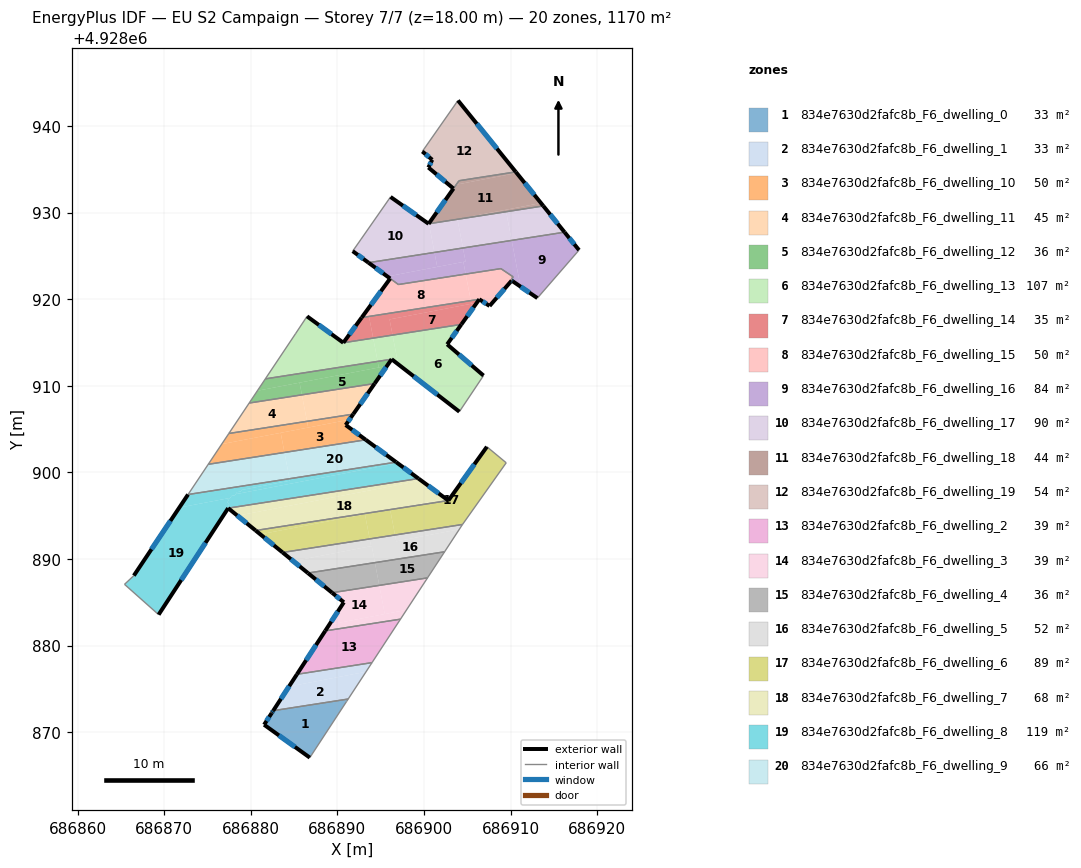
=== STOREY PLAN SPEC (per zone: floor XY polygon, exterior-wall plan segments, windows/doors) ===
zone 1: 834e7630d2fafc8b_F6_dwelling_0  (32.6 m²)
  floor: (686891.25, 4928873.83) (686891.10, 4928873.61) (686891.06, 4928873.55) (686886.82, 4928867.07) (686881.54, 4928870.86) (686882.60, 4928872.49)
  exterior wall: (686881.54, 4928870.87) – (686886.82, 4928867.07)  [6.5 m]
    window: (686883.26, 4928869.63) – (686885.10, 4928868.30)  [2.4 m²]
  exterior wall: (686882.41, 4928872.20) – (686881.54, 4928870.87)  [1.6 m]
    window: (686882.13, 4928871.77) – (686881.82, 4928871.30)  [0.6 m²]
  exterior wall: (686882.45, 4928872.26) – (686882.41, 4928872.20)  [0.1 m]
  exterior wall: (686882.59, 4928872.49) – (686882.45, 4928872.26)  [0.3 m]
    window: (686882.55, 4928872.41) – (686882.50, 4928872.33)  [0.1 m²]
  interior walls: 4
zone 2: 834e7630d2fafc8b_F6_dwelling_1  (32.7 m²)
  floor: (686894.00, 4928878.04) (686893.31, 4928876.98) (686884.41, 4928875.28) (686885.33, 4928876.69)
  floor: (686893.31, 4928876.98) (686891.25, 4928873.83) (686882.59, 4928872.49) (686885.33, 4928876.69) (686884.41, 4928875.28)
  exterior wall: (686885.33, 4928876.69) – (686882.59, 4928872.49)  [5.0 m]
    window: (686884.44, 4928875.32) – (686883.48, 4928873.85)  [1.8 m²]
  interior walls: 3
zone 3: 834e7630d2fafc8b_F6_dwelling_10  (49.7 m²)
  floor: (686883.46, 4928904.57) (686883.89, 4928902.31) (686875.09, 4928900.94) (686876.65, 4928903.27)
  floor: (686891.39, 4928906.09) (686890.96, 4928905.47) (686893.28, 4928903.77) (686883.89, 4928902.31) (686883.46, 4928904.57)
  floor: (686886.49, 4928905.90) (686886.63, 4928905.18) (686876.65, 4928903.27) (686877.47, 4928904.50)
  floor: (686891.84, 4928906.73) (686891.39, 4928906.09) (686886.63, 4928905.18) (686886.49, 4928905.90)
  exterior wall: (686890.96, 4928905.47) – (686891.84, 4928906.73)  [1.5 m]
    window: (686891.24, 4928905.88) – (686891.55, 4928906.32)  [0.6 m²]
  exterior wall: (686893.28, 4928903.77) – (686890.96, 4928905.47)  [2.9 m]
    window: (686892.53, 4928904.32) – (686891.71, 4928904.92)  [1.1 m²]
  interior walls: 3
zone 4: 834e7630d2fafc8b_F6_dwelling_11  (45.4 m²)
  floor: (686885.91, 4928908.96) (686886.49, 4928905.90) (686877.47, 4928904.50) (686879.82, 4928908.01)
  floor: (686894.31, 4928910.26) (686891.84, 4928906.73) (686886.49, 4928905.90) (686885.91, 4928908.96)
  exterior wall: (686891.84, 4928906.73) – (686894.31, 4928910.26)  [4.3 m]
    window: (686892.64, 4928907.88) – (686893.50, 4928909.12)  [1.6 m²]
  interior walls: 3
zone 5: 834e7630d2fafc8b_F6_dwelling_12  (36.4 m²)
  floor: (686894.65, 4928912.82) (686894.79, 4928912.12) (686880.77, 4928909.43) (686881.69, 4928910.81)
  floor: (686896.27, 4928913.07) (686895.73, 4928912.30) (686894.79, 4928912.12) (686894.65, 4928912.82)
  floor: (686885.64, 4928910.37) (686885.91, 4928908.96) (686879.82, 4928908.01) (686880.77, 4928909.43)
  floor: (686895.73, 4928912.30) (686894.31, 4928910.26) (686885.91, 4928908.96) (686885.64, 4928910.37)
  exterior wall: (686894.31, 4928910.26) – (686896.27, 4928913.07)  [3.4 m]
    window: (686894.95, 4928911.18) – (686895.63, 4928912.16)  [1.3 m²]
  interior walls: 3
zone 6: 834e7630d2fafc8b_F6_dwelling_13  (107.4 m²)
  floor: (686894.14, 4928915.51) (686894.65, 4928912.82) (686881.69, 4928910.81) (686885.16, 4928916.00) (686886.50, 4928918.02) (686890.69, 4928914.97)
  floor: (686896.37, 4928915.86) (686897.02, 4928912.49) (686896.27, 4928913.07) (686894.65, 4928912.82) (686894.14, 4928915.51)
  floor: (686904.32, 4928917.09) (686902.68, 4928914.79) (686906.88, 4928911.18) (686904.09, 4928907.01) (686897.02, 4928912.49) (686896.37, 4928915.86)
  exterior wall: (686890.69, 4928914.97) – (686886.50, 4928918.02)  [5.2 m]
    window: (686889.33, 4928915.97) – (686887.86, 4928917.03)  [1.9 m²]
  exterior wall: (686902.68, 4928914.79) – (686904.32, 4928917.09)  [2.8 m]
    window: (686903.21, 4928915.54) – (686903.79, 4928916.35)  [1.0 m²]
  exterior wall: (686906.88, 4928911.18) – (686902.68, 4928914.79)  [5.5 m]
    window: (686905.51, 4928912.36) – (686904.04, 4928913.62)  [2.0 m²]
  exterior wall: (686896.27, 4928913.07) – (686904.09, 4928907.01)  [9.9 m]
    window: (686898.81, 4928911.10) – (686901.55, 4928908.98)  [3.6 m²]
  interior walls: 5
zone 7: 834e7630d2fafc8b_F6_dwelling_14  (35.1 m²)
  floor: (686906.11, 4928919.60) (686904.32, 4928917.09) (686896.37, 4928915.86) (686896.03, 4928917.67)
  floor: (686905.41, 4928919.84) (686905.48, 4928919.48) (686896.03, 4928917.67) (686896.37, 4928915.86) (686894.14, 4928915.51) (686893.66, 4928918.01)
  floor: (686893.66, 4928918.01) (686894.14, 4928915.51) (686890.69, 4928914.97) (686892.81, 4928917.88)
  floor: (686906.39, 4928919.99) (686906.11, 4928919.60) (686905.48, 4928919.48) (686905.41, 4928919.84)
  exterior wall: (686892.81, 4928917.88) – (686890.69, 4928914.97)  [3.6 m]
    window: (686892.12, 4928916.94) – (686891.38, 4928915.92)  [1.3 m²]
  exterior wall: (686904.32, 4928917.09) – (686906.39, 4928919.99)  [3.6 m]
    window: (686904.99, 4928918.04) – (686905.72, 4928919.05)  [1.3 m²]
  interior walls: 2
zone 8: 834e7630d2fafc8b_F6_dwelling_15  (50.5 m²)
  floor: (686904.82, 4928922.91) (686905.41, 4928919.84) (686893.66, 4928918.01) (686893.50, 4928918.83) (686896.10, 4928922.39) (686897.05, 4928921.70)
  floor: (686893.50, 4928918.83) (686893.66, 4928918.01) (686892.81, 4928917.88)
  floor: (686910.30, 4928922.58) (686910.10, 4928922.35) (686910.35, 4928922.18) (686910.25, 4928922.07) (686910.13, 4928922.15) (686907.58, 4928919.22) (686906.39, 4928919.99) (686905.41, 4928919.84) (686904.82, 4928922.91) (686908.88, 4928923.54)
  exterior wall: (686910.13, 4928922.15) – (686910.25, 4928922.07)  [0.2 m]
    window: (686910.17, 4928922.13) – (686910.21, 4928922.10)  [0.1 m²]
  exterior wall: (686907.58, 4928919.22) – (686910.13, 4928922.15)  [3.9 m]
    window: (686908.41, 4928920.18) – (686909.30, 4928921.20)  [1.4 m²]
  exterior wall: (686906.39, 4928919.99) – (686907.58, 4928919.22)  [1.4 m]
    window: (686906.78, 4928919.74) – (686907.19, 4928919.47)  [0.5 m²]
  exterior wall: (686896.10, 4928922.39) – (686892.81, 4928917.88)  [5.6 m]
    window: (686895.03, 4928920.93) – (686893.88, 4928919.35)  [2.0 m²]
  interior walls: 8
zone 9: 834e7630d2fafc8b_F6_dwelling_16  (84.1 m²)
  floor: (686910.13, 4928926.79) (686911.15, 4928921.46) (686910.25, 4928922.07) (686910.35, 4928922.18) (686910.10, 4928922.35) (686910.30, 4928922.58) (686908.88, 4928923.54) (686904.82, 4928922.91) (686904.55, 4928924.31) (686904.80, 4928924.36) (686904.50, 4928925.92)
  floor: (686904.55, 4928924.31) (686904.82, 4928922.91) (686897.05, 4928921.70) (686895.78, 4928922.63)
  floor: (686916.23, 4928927.74) (686917.91, 4928925.67) (686913.10, 4928920.13) (686911.15, 4928921.46) (686910.13, 4928926.79)
  floor: (686901.21, 4928925.41) (686901.53, 4928923.73) (686895.78, 4928922.63) (686893.59, 4928924.22)
  floor: (686904.50, 4928925.92) (686904.80, 4928924.36) (686901.60, 4928923.74) (686901.53, 4928923.73) (686901.21, 4928925.41)
  exterior wall: (686917.91, 4928925.67) – (686916.23, 4928927.74)  [2.7 m]
    window: (686917.36, 4928926.35) – (686916.78, 4928927.07)  [1.0 m²]
  exterior wall: (686910.25, 4928922.07) – (686913.10, 4928920.13)  [3.4 m]
    window: (686911.18, 4928921.44) – (686912.17, 4928920.76)  [1.3 m²]
  exterior wall: (686893.59, 4928924.22) – (686896.10, 4928922.39)  [3.1 m]
    window: (686894.41, 4928923.63) – (686895.28, 4928922.99)  [1.1 m²]
  interior walls: 9
zone 10: 834e7630d2fafc8b_F6_dwelling_17  (90.5 m²)
  floor: (686900.58, 4928928.72) (686901.21, 4928925.41) (686893.59, 4928924.22) (686891.77, 4928925.55) (686892.90, 4928927.16) (686896.11, 4928931.77) (686896.14, 4928931.81) (686896.18, 4928931.78) (686900.54, 4928928.71)
  floor: (686909.49, 4928930.11) (686910.13, 4928926.79) (686904.50, 4928925.92) (686903.87, 4928929.23)
  floor: (686913.78, 4928930.77) (686916.23, 4928927.74) (686910.13, 4928926.79) (686909.49, 4928930.11)
  floor: (686903.87, 4928929.23) (686904.50, 4928925.92) (686901.21, 4928925.41) (686900.58, 4928928.72)
  exterior wall: (686900.54, 4928928.71) – (686896.14, 4928931.81)  [5.4 m]
    window: (686899.11, 4928929.72) – (686897.57, 4928930.80)  [2.0 m²]
  exterior wall: (686916.23, 4928927.74) – (686913.78, 4928930.77)  [3.9 m]
    window: (686915.44, 4928928.73) – (686914.58, 4928929.79)  [1.4 m²]
  exterior wall: (686891.77, 4928925.55) – (686893.59, 4928924.22)  [2.3 m]
    window: (686892.36, 4928925.12) – (686893.00, 4928924.65)  [0.8 m²]
  interior walls: 4
zone 11: 834e7630d2fafc8b_F6_dwelling_18  (43.8 m²)
  floor: (686910.71, 4928934.57) (686913.51, 4928931.11) (686903.86, 4928929.26) (686903.87, 4928929.23) (686900.58, 4928928.72) (686900.57, 4928928.76) (686903.72, 4928933.23)
  floor: (686910.60, 4928934.70) (686910.71, 4928934.57) (686903.72, 4928933.23) (686904.04, 4928933.68)
  floor: (686909.45, 4928930.33) (686909.49, 4928930.11) (686903.87, 4928929.23) (686903.86, 4928929.26)
  floor: (686913.51, 4928931.11) (686913.78, 4928930.77) (686909.49, 4928930.11) (686909.45, 4928930.33)
  exterior wall: (686913.78, 4928930.77) – (686910.60, 4928934.71)  [5.1 m]
    window: (686912.75, 4928932.05) – (686911.64, 4928933.43)  [1.9 m²]
  exterior wall: (686903.41, 4928932.78) – (686900.54, 4928928.71)  [5.0 m]
    window: (686902.48, 4928931.46) – (686901.47, 4928930.04)  [1.8 m²]
  interior walls: 3
zone 12: 834e7630d2fafc8b_F6_dwelling_19  (54.0 m²)
  floor: (686903.72, 4928933.23) (686903.41, 4928932.78) (686903.03, 4928933.10)
  floor: (686903.93, 4928942.95) (686910.60, 4928934.70) (686904.04, 4928933.68) (686903.72, 4928933.23) (686903.03, 4928933.10) (686900.51, 4928935.21) (686900.96, 4928936.10) (686899.81, 4928937.06)
  exterior wall: (686900.96, 4928936.10) – (686900.51, 4928935.21)  [1.0 m]
    window: (686900.81, 4928935.81) – (686900.66, 4928935.50)  [0.4 m²]
  exterior wall: (686899.81, 4928937.06) – (686900.96, 4928936.10)  [1.5 m]
    window: (686900.18, 4928936.75) – (686900.59, 4928936.42)  [0.5 m²]
  exterior wall: (686910.60, 4928934.71) – (686903.93, 4928942.95)  [10.6 m]
    window: (686908.43, 4928937.39) – (686906.10, 4928940.27)  [3.9 m²]
  exterior wall: (686900.51, 4928935.21) – (686903.41, 4928932.78)  [3.8 m]
    window: (686901.45, 4928934.42) – (686902.47, 4928933.57)  [1.4 m²]
  interior walls: 3
zone 13: 834e7630d2fafc8b_F6_dwelling_2  (39.1 m²)
  floor: (686897.29, 4928883.05) (686894.00, 4928878.04) (686885.33, 4928876.69) (686888.60, 4928881.70)
  exterior wall: (686888.60, 4928881.70) – (686885.33, 4928876.69)  [6.0 m]
    window: (686887.54, 4928880.07) – (686886.39, 4928878.32)  [2.2 m²]
  interior walls: 3
zone 14: 834e7630d2fafc8b_F6_dwelling_3  (38.8 m²)
  floor: (686894.84, 4928886.96) (686895.47, 4928883.65) (686889.07, 4928882.42) (686890.75, 4928885.00) (686889.39, 4928886.11)
  floor: (686900.41, 4928887.82) (686897.99, 4928884.13) (686895.47, 4928883.65) (686894.84, 4928886.96)
  floor: (686897.99, 4928884.13) (686897.29, 4928883.05) (686888.60, 4928881.70) (686889.07, 4928882.42)
  exterior wall: (686889.39, 4928886.11) – (686890.75, 4928885.00)  [1.8 m]
    window: (686889.83, 4928885.75) – (686890.31, 4928885.36)  [0.6 m²]
  exterior wall: (686890.75, 4928885.00) – (686888.60, 4928881.70)  [3.9 m]
    window: (686890.05, 4928883.93) – (686889.30, 4928882.78)  [1.4 m²]
  interior walls: 3
zone 15: 834e7630d2fafc8b_F6_dwelling_4  (36.3 m²)
  floor: (686902.38, 4928890.83) (686900.41, 4928887.82) (686894.84, 4928886.96) (686894.34, 4928889.58)
  floor: (686894.34, 4928889.58) (686894.84, 4928886.96) (686889.39, 4928886.11) (686886.60, 4928888.38)
  exterior wall: (686886.60, 4928888.38) – (686889.39, 4928886.11)  [3.6 m]
    window: (686887.51, 4928887.64) – (686888.48, 4928886.85)  [1.3 m²]
  interior walls: 3
zone 16: 834e7630d2fafc8b_F6_dwelling_5  (51.8 m²)
  floor: (686904.08, 4928893.43) (686902.38, 4928890.83) (686894.34, 4928889.58) (686893.97, 4928891.50) (686893.89, 4928891.48) (686893.73, 4928892.32) (686896.66, 4928892.78) (686896.80, 4928892.04)
  floor: (686893.97, 4928891.50) (686894.34, 4928889.58) (686886.60, 4928888.38) (686884.90, 4928889.76)
  floor: (686904.45, 4928893.99) (686904.40, 4928893.91) (686904.08, 4928893.43) (686896.80, 4928892.04) (686896.66, 4928892.78)
  floor: (686893.73, 4928892.32) (686893.89, 4928891.48) (686884.90, 4928889.76) (686883.68, 4928890.76)
  exterior wall: (686883.68, 4928890.76) – (686886.60, 4928888.38)  [3.8 m]
    window: (686884.63, 4928889.98) – (686885.65, 4928889.15)  [1.4 m²]
  interior walls: 4
zone 17: 834e7630d2fafc8b_F6_dwelling_6  (88.8 m²)
  floor: (686909.50, 4928901.11) (686904.45, 4928893.99) (686896.66, 4928892.78) (686896.10, 4928895.71) (686902.82, 4928896.75) (686907.27, 4928902.96)
  floor: (686896.10, 4928895.71) (686896.66, 4928892.78) (686893.73, 4928892.32) (686893.19, 4928895.17) (686895.70, 4928895.65)
  floor: (686893.19, 4928895.17) (686893.73, 4928892.32) (686883.68, 4928890.76) (686881.10, 4928892.85)
  floor: (686895.69, 4928895.65) (686881.10, 4928892.85) (686880.56, 4928893.29)
  exterior wall: (686880.56, 4928893.29) – (686883.68, 4928890.76)  [4.0 m]
    window: (686881.58, 4928892.47) – (686882.66, 4928891.58)  [1.5 m²]
  exterior wall: (686907.27, 4928902.96) – (686902.82, 4928896.75)  [7.6 m]
    window: (686905.82, 4928900.94) – (686904.27, 4928898.77)  [2.8 m²]
  interior walls: 4
zone 18: 834e7630d2fafc8b_F6_dwelling_7  (68.0 m²)
  floor: (686902.82, 4928896.75) (686896.10, 4928895.71) (686896.09, 4928895.72) (686902.54, 4928896.96)
  floor: (686902.54, 4928896.96) (686895.69, 4928895.65) (686880.56, 4928893.29) (686878.46, 4928895.00) (686899.68, 4928899.06)
  floor: (686899.68, 4928899.06) (686878.46, 4928895.00) (686877.51, 4928895.78) (686877.59, 4928895.90) (686899.37, 4928899.29)
  floor: (686877.59, 4928895.90) (686877.51, 4928895.78) (686877.39, 4928895.87)
  exterior wall: (686902.82, 4928896.75) – (686899.37, 4928899.29)  [4.3 m]
    window: (686901.70, 4928897.58) – (686900.49, 4928898.47)  [1.6 m²]
  exterior wall: (686877.39, 4928895.87) – (686880.56, 4928893.29)  [4.1 m]
    window: (686878.42, 4928895.03) – (686879.53, 4928894.13)  [1.5 m²]
  interior walls: 2
zone 19: 834e7630d2fafc8b_F6_dwelling_8  (119.0 m²)
  floor: (686877.63, 4928897.06) (686877.55, 4928896.94) (686877.32, 4928896.90) (686877.45, 4928896.79) (686877.29, 4928896.54) (686877.52, 4928896.35) (686877.35, 4928896.09) (686877.59, 4928895.90) (686877.39, 4928895.87) (686869.36, 4928883.58) (686865.42, 4928887.07) (686866.50, 4928888.08) (686871.20, 4928895.12) (686871.24, 4928895.18) (686871.75, 4928895.94)
  floor: (686896.95, 4928901.07) (686878.26, 4928897.49) (686878.42, 4928897.72) (686875.10, 4928897.08) (686878.83, 4928897.80) (686878.94, 4928897.97) (686884.52, 4928899.04) (686884.47, 4928899.27) (686896.79, 4928901.19)
  floor: (686884.47, 4928899.27) (686884.52, 4928899.04) (686878.94, 4928897.97) (686878.83, 4928897.80) (686875.10, 4928897.08) (686878.42, 4928897.72) (686878.19, 4928897.37) (686877.78, 4928897.29) (686877.63, 4928897.06) (686871.75, 4928895.94) (686872.76, 4928897.45)
  floor: (686899.37, 4928899.29) (686877.59, 4928895.90) (686877.35, 4928896.09) (686877.52, 4928896.35) (686877.29, 4928896.54) (686877.45, 4928896.79) (686877.32, 4928896.90) (686877.55, 4928896.94) (686877.78, 4928897.29) (686878.19, 4928897.37) (686878.26, 4928897.49) (686896.95, 4928901.07)
  exterior wall: (686872.76, 4928897.45) – (686866.50, 4928888.08)  [11.3 m]
    window: (686870.72, 4928894.40) – (686868.53, 4928891.13)  [4.1 m²]
  exterior wall: (686899.37, 4928899.29) – (686896.79, 4928901.19)  [3.2 m]
    window: (686898.53, 4928899.91) – (686897.63, 4928900.57)  [1.2 m²]
  exterior wall: (686869.36, 4928883.58) – (686877.39, 4928895.87)  [14.7 m]
    window: (686871.97, 4928887.57) – (686874.78, 4928891.87)  [5.4 m²]
  interior walls: 4
zone 20: 834e7630d2fafc8b_F6_dwelling_9  (66.0 m²)
  floor: (686896.79, 4928901.19) (686884.47, 4928899.27) (686883.89, 4928902.31) (686893.28, 4928903.77)
  floor: (686883.89, 4928902.31) (686884.47, 4928899.27) (686872.76, 4928897.45) (686875.09, 4928900.94)
  exterior wall: (686896.79, 4928901.19) – (686893.28, 4928903.77)  [4.4 m]
    window: (686895.65, 4928902.03) – (686894.42, 4928902.93)  [1.6 m²]
  interior walls: 3

=== DERIVED (storey summary) ===
Building: EU S2 Campaign
Storey: 7 of 7  (floor level z = 18.00 m)
Storey gross floor area: 1169.8 m²
Zones on this storey: 20
  - 834e7630d2fafc8b_F6_dwelling_0: floor 32.6 m²; exterior wall 8.4 m (25.3 m²); 3 window(s) 3.1 m²; WWR 12.1%
  - 834e7630d2fafc8b_F6_dwelling_1: floor 32.7 m²; exterior wall 5.0 m (15.0 m²); 1 window(s) 1.8 m²; WWR 12.2%
  - 834e7630d2fafc8b_F6_dwelling_10: floor 49.7 m²; exterior wall 4.4 m (13.2 m²); 2 window(s) 1.6 m²; WWR 12.2%
  - 834e7630d2fafc8b_F6_dwelling_11: floor 45.4 m²; exterior wall 4.3 m (12.9 m²); 1 window(s) 1.6 m²; WWR 12.2%
  - 834e7630d2fafc8b_F6_dwelling_12: floor 36.4 m²; exterior wall 3.4 m (10.3 m²); 1 window(s) 1.3 m²; WWR 12.2%
  - 834e7630d2fafc8b_F6_dwelling_13: floor 107.4 m²; exterior wall 23.4 m (70.3 m²); 4 window(s) 8.6 m²; WWR 12.2%
  - 834e7630d2fafc8b_F6_dwelling_14: floor 35.1 m²; exterior wall 7.2 m (21.5 m²); 2 window(s) 2.6 m²; WWR 12.2%
  - 834e7630d2fafc8b_F6_dwelling_15: floor 50.5 m²; exterior wall 11.0 m (33.1 m²); 4 window(s) 4.0 m²; WWR 12.2%
  - 834e7630d2fafc8b_F6_dwelling_16: floor 84.1 m²; exterior wall 9.2 m (27.6 m²); 3 window(s) 3.4 m²; WWR 12.2%
  - 834e7630d2fafc8b_F6_dwelling_17: floor 90.5 m²; exterior wall 11.5 m (34.6 m²); 3 window(s) 4.2 m²; WWR 12.2%
  - 834e7630d2fafc8b_F6_dwelling_18: floor 43.8 m²; exterior wall 10.0 m (30.1 m²); 2 window(s) 3.7 m²; WWR 12.2%
  - 834e7630d2fafc8b_F6_dwelling_19: floor 54.0 m²; exterior wall 16.9 m (50.7 m²); 4 window(s) 6.2 m²; WWR 12.2%
  - 834e7630d2fafc8b_F6_dwelling_2: floor 39.1 m²; exterior wall 6.0 m (18.0 m²); 1 window(s) 2.2 m²; WWR 12.2%
  - 834e7630d2fafc8b_F6_dwelling_3: floor 38.8 m²; exterior wall 5.7 m (17.1 m²); 2 window(s) 2.1 m²; WWR 12.2%
  - 834e7630d2fafc8b_F6_dwelling_4: floor 36.3 m²; exterior wall 3.6 m (10.8 m²); 1 window(s) 1.3 m²; WWR 12.2%
  - 834e7630d2fafc8b_F6_dwelling_5: floor 51.8 m²; exterior wall 3.8 m (11.3 m²); 1 window(s) 1.4 m²; WWR 12.2%
  - 834e7630d2fafc8b_F6_dwelling_6: floor 88.8 m²; exterior wall 11.7 m (35.0 m²); 2 window(s) 4.3 m²; WWR 12.2%
  - 834e7630d2fafc8b_F6_dwelling_7: floor 68.0 m²; exterior wall 8.4 m (25.1 m²); 2 window(s) 3.1 m²; WWR 12.2%
  - 834e7630d2fafc8b_F6_dwelling_8: floor 119.0 m²; exterior wall 29.2 m (87.5 m²); 3 window(s) 10.7 m²; WWR 12.2%
  - 834e7630d2fafc8b_F6_dwelling_9: floor 66.0 m²; exterior wall 4.4 m (13.1 m²); 1 window(s) 1.6 m²; WWR 12.2%
Zone adjacency (shared interzone walls):
  - 834e7630d2fafc8b_F6_dwelling_0 ↔ 834e7630d2fafc8b_F6_dwelling_1
  - 834e7630d2fafc8b_F6_dwelling_1 ↔ 834e7630d2fafc8b_F6_dwelling_2
  - 834e7630d2fafc8b_F6_dwelling_10 ↔ 834e7630d2fafc8b_F6_dwelling_11
  - 834e7630d2fafc8b_F6_dwelling_10 ↔ 834e7630d2fafc8b_F6_dwelling_9
  - 834e7630d2fafc8b_F6_dwelling_11 ↔ 834e7630d2fafc8b_F6_dwelling_12
  - 834e7630d2fafc8b_F6_dwelling_12 ↔ 834e7630d2fafc8b_F6_dwelling_13
  - 834e7630d2fafc8b_F6_dwelling_13 ↔ 834e7630d2fafc8b_F6_dwelling_14
  - 834e7630d2fafc8b_F6_dwelling_14 ↔ 834e7630d2fafc8b_F6_dwelling_15
  - 834e7630d2fafc8b_F6_dwelling_15 ↔ 834e7630d2fafc8b_F6_dwelling_16
  - 834e7630d2fafc8b_F6_dwelling_16 ↔ 834e7630d2fafc8b_F6_dwelling_17
  - 834e7630d2fafc8b_F6_dwelling_17 ↔ 834e7630d2fafc8b_F6_dwelling_18
  - 834e7630d2fafc8b_F6_dwelling_18 ↔ 834e7630d2fafc8b_F6_dwelling_19
  - 834e7630d2fafc8b_F6_dwelling_2 ↔ 834e7630d2fafc8b_F6_dwelling_3
  - 834e7630d2fafc8b_F6_dwelling_3 ↔ 834e7630d2fafc8b_F6_dwelling_4
  - 834e7630d2fafc8b_F6_dwelling_4 ↔ 834e7630d2fafc8b_F6_dwelling_5
  - 834e7630d2fafc8b_F6_dwelling_5 ↔ 834e7630d2fafc8b_F6_dwelling_6
  - 834e7630d2fafc8b_F6_dwelling_6 ↔ 834e7630d2fafc8b_F6_dwelling_7
  - 834e7630d2fafc8b_F6_dwelling_7 ↔ 834e7630d2fafc8b_F6_dwelling_8
  - 834e7630d2fafc8b_F6_dwelling_8 ↔ 834e7630d2fafc8b_F6_dwelling_9